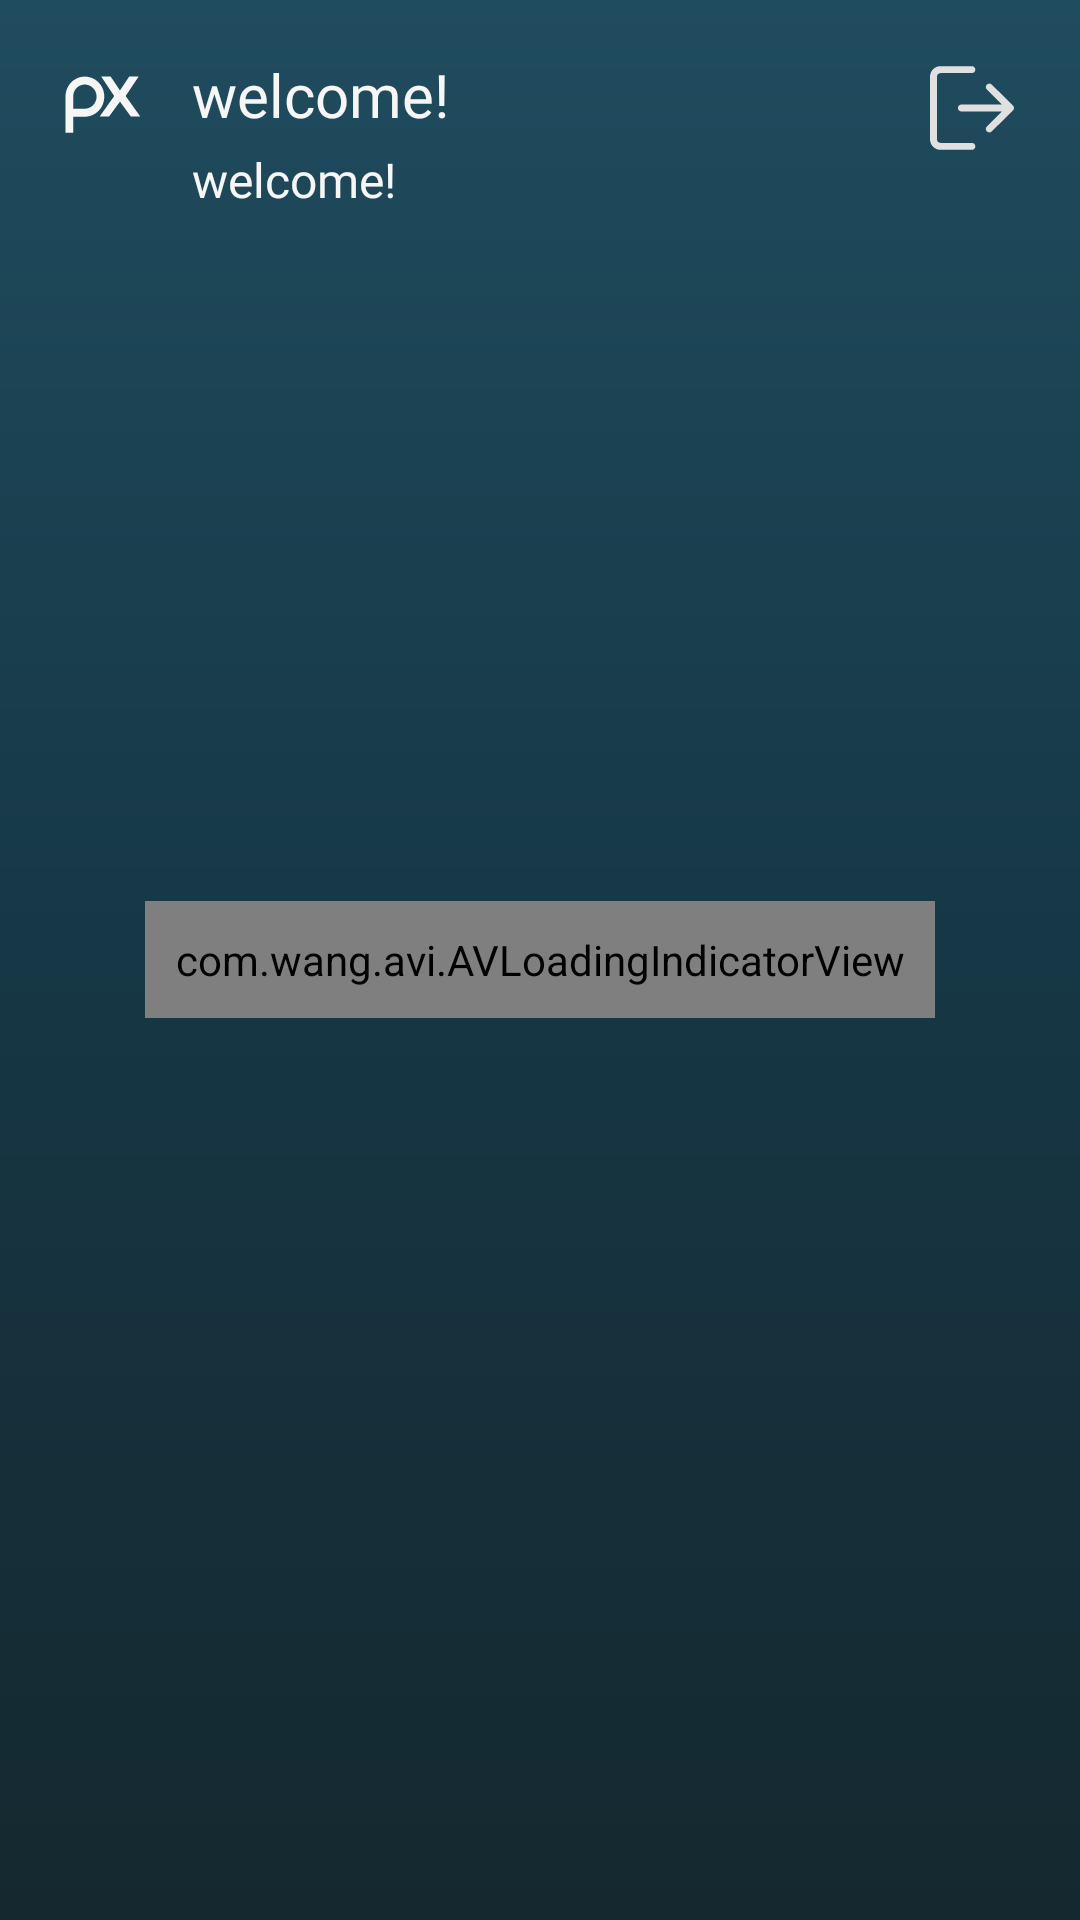

Android layout source for this screen:
<!-- AndroidManifest.xml: application theme Theme.Pixabay -->
<!-- res/layout/fragment_home.xml -->
<?xml version="1.0" encoding="utf-8"?>
    <RelativeLayout
        android:layoutDirection="rtl"
        android:layout_width="match_parent"
        android:layout_height="match_parent"
        xmlns:android="http://schemas.android.com/apk/res/android"
        xmlns:app="http://schemas.android.com/apk/res-auto"
        xmlns:tools="http://schemas.android.com/tools"
        android:fillViewport="true"
        android:background="@drawable/bg_home"
        tools:context=".ui.home.HomeFragment"
        >
        <include
            android:id="@+id/toolbar"
            android:layout_width="match_parent"
            android:layout_height="wrap_content"
            layout="@layout/title_home_toolbar"
            android:layout_marginTop="16dip"
            android:layout_marginLeft="16dip"

            />
        <LinearLayout
            android:id="@+id/parent_lay"
            android:layout_width="match_parent"
            android:layout_height="wrap_content"
            android:layoutDirection="ltr"
            android:visibility="visible"
            android:layout_below="@+id/toolbar"
            android:orientation="vertical">



                <androidx.recyclerview.widget.RecyclerView
                    android:id="@+id/rv_images"
                    android:layout_width="match_parent"
                    android:layout_height="wrap_content"
                    android:layout_marginLeft="16dip"
                    android:layout_weight="1"

                    tools:listitem="@layout/item_image"
                    />
            <com.wang.avi.AVLoadingIndicatorView
                android:id="@+id/loading_pagnation"
                android:layout_width="wrap_content"
                android:layout_height="match_parent"
                android:layout_weight="1"
                android:layout_gravity="center"
                android:visibility="gone"
                app:indicatorColor="@color/gray200"
                app:indicatorName="LineSpinFadeLoaderIndicator" />


            </LinearLayout>

        <com.wang.avi.AVLoadingIndicatorView
            android:id="@+id/loading"
            android:layout_width="wrap_content"
            android:layout_height="wrap_content"
            android:layout_centerInParent="true"
            android:layout_centerHorizontal="true"
            android:layout_centerVertical="true"
            android:padding="10dp"
            android:visibility="visible"
            app:indicatorColor="@color/gray200"
            app:indicatorName="LineSpinFadeLoaderIndicator" />
    </RelativeLayout>
<!-- res/layout/title_home_toolbar.xml (included above) -->
<?xml version="1.0" encoding="utf-8"?>
<androidx.appcompat.widget.Toolbar android:id="@+id/toolbar"
    android:layout_width="match_parent"
    android:layout_height="wrap_content"
    app:layout_constraintTop_toTopOf="parent"
    xmlns:android="http://schemas.android.com/apk/res/android"
    xmlns:app="http://schemas.android.com/apk/res-auto"
    xmlns:tools="http://schemas.android.com/tools">

    <LinearLayout
        android:layout_width="match_parent"
        android:layout_height="65dp"
        android:layoutDirection="ltr"
        android:orientation="horizontal">
        <ImageView
            android:gravity="start"
            android:layout_width="30dp"
            android:layout_height="30dp"
            android:layout_gravity="start"
            android:src="@drawable/small_logo"
            />
        <LinearLayout
            android:layout_width="match_parent"
            android:layout_height="wrap_content"
            android:layout_weight="1"
            android:layout_marginStart="16dip"
            android:orientation="vertical">
            <TextView
                android:layout_width="wrap_content"
                android:layout_height="wrap_content"
                android:text="@string/welcome"
                android:textColor="@color/gray50"
                android:textSize="20sp"
                android:layout_gravity="start"
                android:fontFamily="@font/roboto_medium"
                app:layout_constraintStart_toStartOf="parent"
                app:layout_constraintTop_toTopOf="parent"
                />

            <TextView
                android:id="@+id/name"
                android:layout_width="wrap_content"
                android:layout_height="wrap_content"
                tools:text="@string/welcome"
                android:textColor="@color/gray50"
                android:textSize="16sp"
                android:layout_gravity="start"
                android:layout_marginTop="4dip"
                android:fontFamily="@font/roboto_medium"
                app:layout_constraintStart_toStartOf="parent"
                app:layout_constraintTop_toTopOf="parent"
                />

        </LinearLayout>
        <ImageView
            android:id="@+id/logout"
            android:gravity="start"
            android:layout_width="wrap_content"
            android:layout_height="wrap_content"
            android:padding="4dp"
            android:src="@drawable/log_out"
            />

    </LinearLayout>

</androidx.appcompat.widget.Toolbar>
<!-- res/layout/item_image.xml (included above) -->
<?xml version="1.0" encoding="utf-8"?>
<LinearLayout android:layout_width="wrap_content"
    android:layout_height="wrap_content"
    xmlns:tools="http://schemas.android.com/tools"
    xmlns:card_view="http://schemas.android.com/apk/res-auto"
    xmlns:app="http://schemas.android.com/apk/res-auto"
    android:orientation="vertical"
    android:layout_marginBottom="16dp"
    xmlns:android="http://schemas.android.com/apk/res/android">

        <androidx.cardview.widget.CardView
            android:layout_width="170dip"
            android:layout_height="170dip"
            app:cardBackgroundColor="@color/main_color"
            card_view:cardCornerRadius="10dp">

            <ImageView
                android:id="@+id/iv_image"
                android:layout_width="match_parent"
                android:layout_height="match_parent"
                android:adjustViewBounds="true"
             />



        </androidx.cardview.widget.CardView>


        <TextView
            android:layout_width="wrap_content"
            android:id="@+id/tv_uploader"
            android:layout_height="wrap_content"
            android:layout_gravity="start"
            android:fontFamily="@font/roboto_medium"
            android:foregroundGravity="center"
            android:paddingEnd="2dp"
            android:paddingStart="2dp"
            android:layout_marginTop="8dip"
            android:layout_marginStart="8dip"
            tools:text="gamal"
            android:textColor="@color/gray50"
            android:autoSizeTextType="uniform"
            android:autoSizeMinTextSize="8sp"
            android:autoSizeMaxTextSize="16sp"

            />



    </LinearLayout>
<!-- resources referenced by this layout -->
<resources>
  <color name="gray200">#D1D1D1</color>
  <color name="gray50">#F6F6F6</color>
  <color name="main_color">#15282F</color>
  <!-- drawable bg_home (drawable) -->
  <shape xmlns:android="http://schemas.android.com/apk/res/android">
      <gradient
          android:angle="270"
          android:type="linear"
          android:endColor="@color/main_color"
          android:centerColor="#163745"
          android:startColor="#204C5F"
          />
  
      <padding
          android:bottom="2dp"
          android:left="2dp"
          android:right="2dp"
          android:top="2dp" />
  </shape>
  <!-- drawable log_out (drawable) -->
  <vector xmlns:android="http://schemas.android.com/apk/res/android"
      android:width="28dp"
      android:height="28dp"
      android:viewportWidth="512"
      android:viewportHeight="512">
    <path
        android:pathData="M255.15,468.63H63.79c-11.74,0 -21.26,-9.53 -21.26,-21.26V64.64c0,-11.74 9.53,-21.26 21.26,-21.26H255.15c11.76,0 21.26,-9.5 21.26,-21.26S266.91,0.85 255.15,0.85H63.79C28.62,0.85 0,29.47 0,64.64v382.72c0,35.17 28.62,63.79 63.79,63.79H255.15c11.76,0 21.26,-9.5 21.26,-21.26 0,-11.76 -9.5,-21.26 -21.26,-21.26z"
        android:fillColor="@color/gray100"/>
    <path
        android:pathData="M505.66,240.86 L376.39,113.29c-8.34,-8.25 -21.82,-8.14 -30.07,0.21s-8.16,21.82 0.21,30.07l92.39,91.17H191.36c-11.76,0 -21.26,9.5 -21.26,21.26 0,11.76 9.5,21.26 21.26,21.26h247.56l-92.39,91.17c-8.38,8.25 -8.44,21.71 -0.21,30.07a21.25,21.25 0,0 0,15.14 6.34c5.4,0 10.8,-2.04 14.93,-6.12l129.28,-127.57A21.3,21.3 0,0 0,512 256c0,-5.7 -2.28,-11.12 -6.34,-15.14z"
        android:fillColor="@color/gray100"/>
  </vector>
  <!-- drawable small_logo (drawable) -->
  <vector xmlns:android="http://schemas.android.com/apk/res/android"
      android:width="180dip"
      android:height="180dip"
      android:viewportWidth="300"
      android:viewportHeight="300">
  
      <path
          android:pathData="M64.1,209.2v53.3c-8.5,0.4 -17,0.3 -25.5,-0.2 -0.2,-2.6 -0.5,-4.8 -0.5,-6.9 0,-37.5 -0.1,-74.9 0,-112.4 0.1,-30.2 17.9,-55.6 44.9,-64.5 40.1,-13.3 80.6,15.7 84.3,56.4 2.8,30.6 -13.3,57.8 -40.1,69.3 -8.6,3.7 -17.6,4.9 -26.8,4.9 -11.8,0.1 -23.4,0.1 -36.3,0.1zM64.2,182.3c13.1,0 25.3,-0.2 37.5,0 21.7,0.4 37.2,-15.8 39.9,-35 3,-22 -12.4,-42.2 -34.3,-45.3h-0.1c-20.4,-2.7 -41,13.1 -42.7,34.2 -1.3,15 -0.3,30 -0.3,46.1z"
          android:fillColor="@color/gray50"/>
      <path
          android:pathData="M238.9,140l48.5,68.2H256l-36,-49.3c-13.1,16.3 -24,33.2 -36.4,49.3h-31.3l48.4,-68.2 -43.1,-64.6H189l30.8,46 30.8,-46h31.3l-43,64.6z"
          android:fillColor="@color/gray50"/>
  
  </vector>
  <string name="welcome">welcome!</string>
  <style name="Theme.Pixabay" parent="Base.Theme.Pixabay" />
  <color name="gray100">#E0E0E0</color>
  <style name="Base.Theme.Pixabay" parent="Theme.Material3.DayNight.NoActionBar">
          <item name="colorPrimary">@color/main_color</item>
          <item name="colorPrimaryVariant">@color/secondary_color</item>
          <item name="colorOnPrimary">@color/white</item>
  
          <item name="android:windowDisablePreview">true</item>
          <item name="android:windowIsTranslucent">true</item>
      </style>
  <color name="secondary_color">#2C616F</color>
  <color name="white">#FFFFFFFF</color>
</resources>
